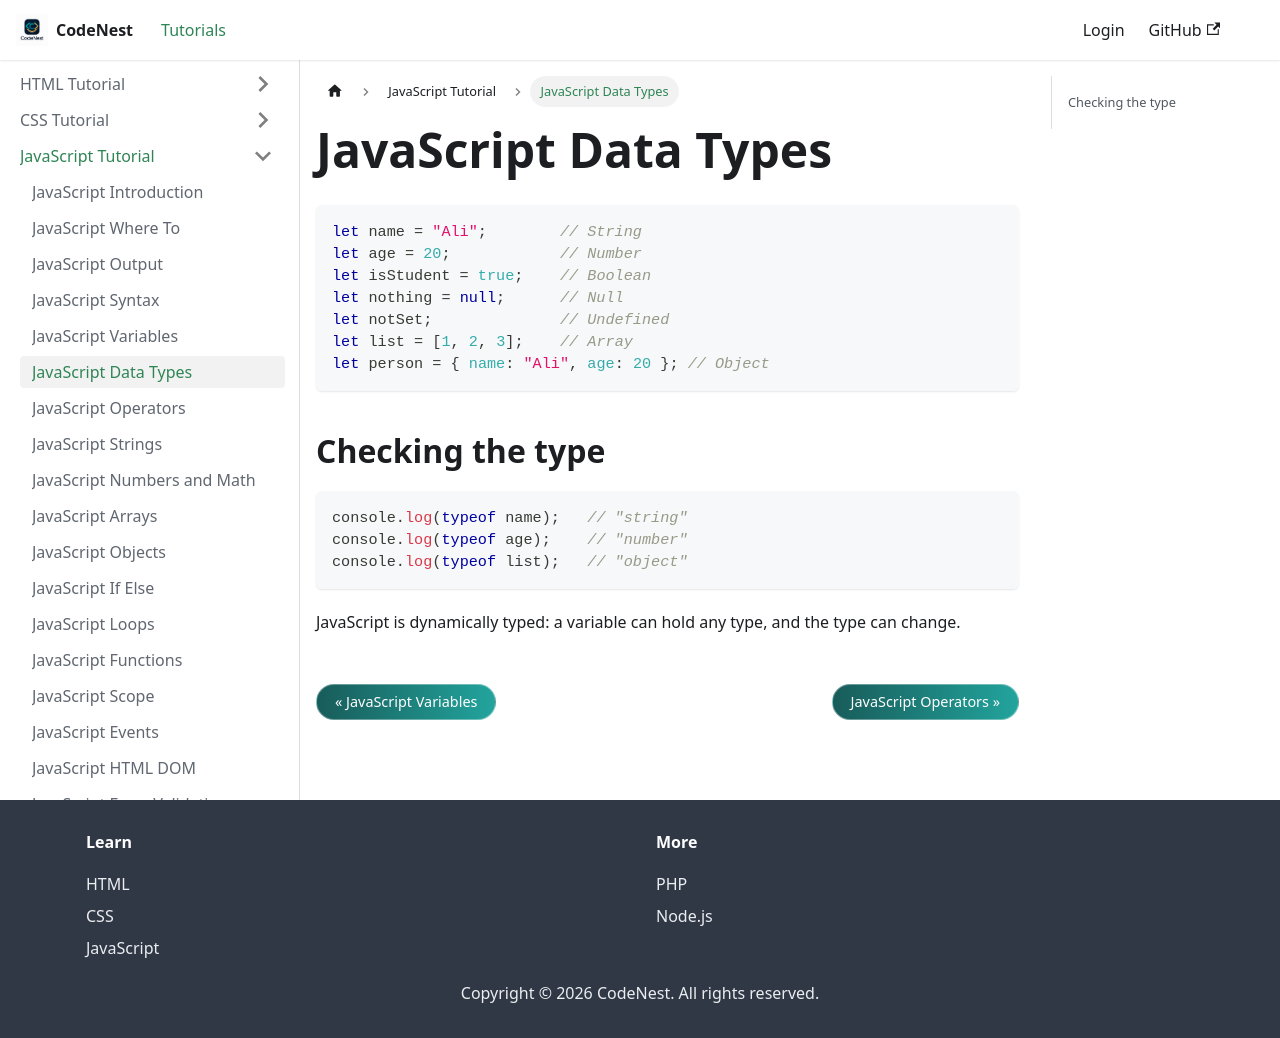

repository: adnankhan112/codenest · page: docs/javascript/data-types.html · generator: docusaurus

---
title: JavaScript Data Types
sidebar_position: 6
---

# JavaScript Data Types

```javascript
let name = "Ali";        // String
let age = 20;            // Number
let isStudent = true;    // Boolean
let nothing = null;      // Null
let notSet;              // Undefined
let list = [1, 2, 3];    // Array
let person = { name: "Ali", age: 20 }; // Object
```

## Checking the type

```javascript
console.log(typeof name);   // "string"
console.log(typeof age);    // "number"
console.log(typeof list);   // "object"
```

JavaScript is dynamically typed: a variable can hold any type, and the type can change.
